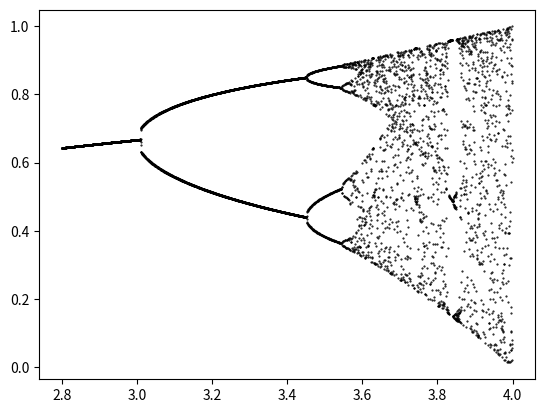

Source code (Python):
import numpy as np
import matplotlib.pyplot as plt

nsteps = 50
x = 0.67
fig = plt.figure()
i = 0
for r in np.arange(2.8,4.0,0.0002):
    for i in range(nsteps + i%50):
        x = r*x*(1-x)
    plt.plot(r,x,'k.', markersize=1);
    